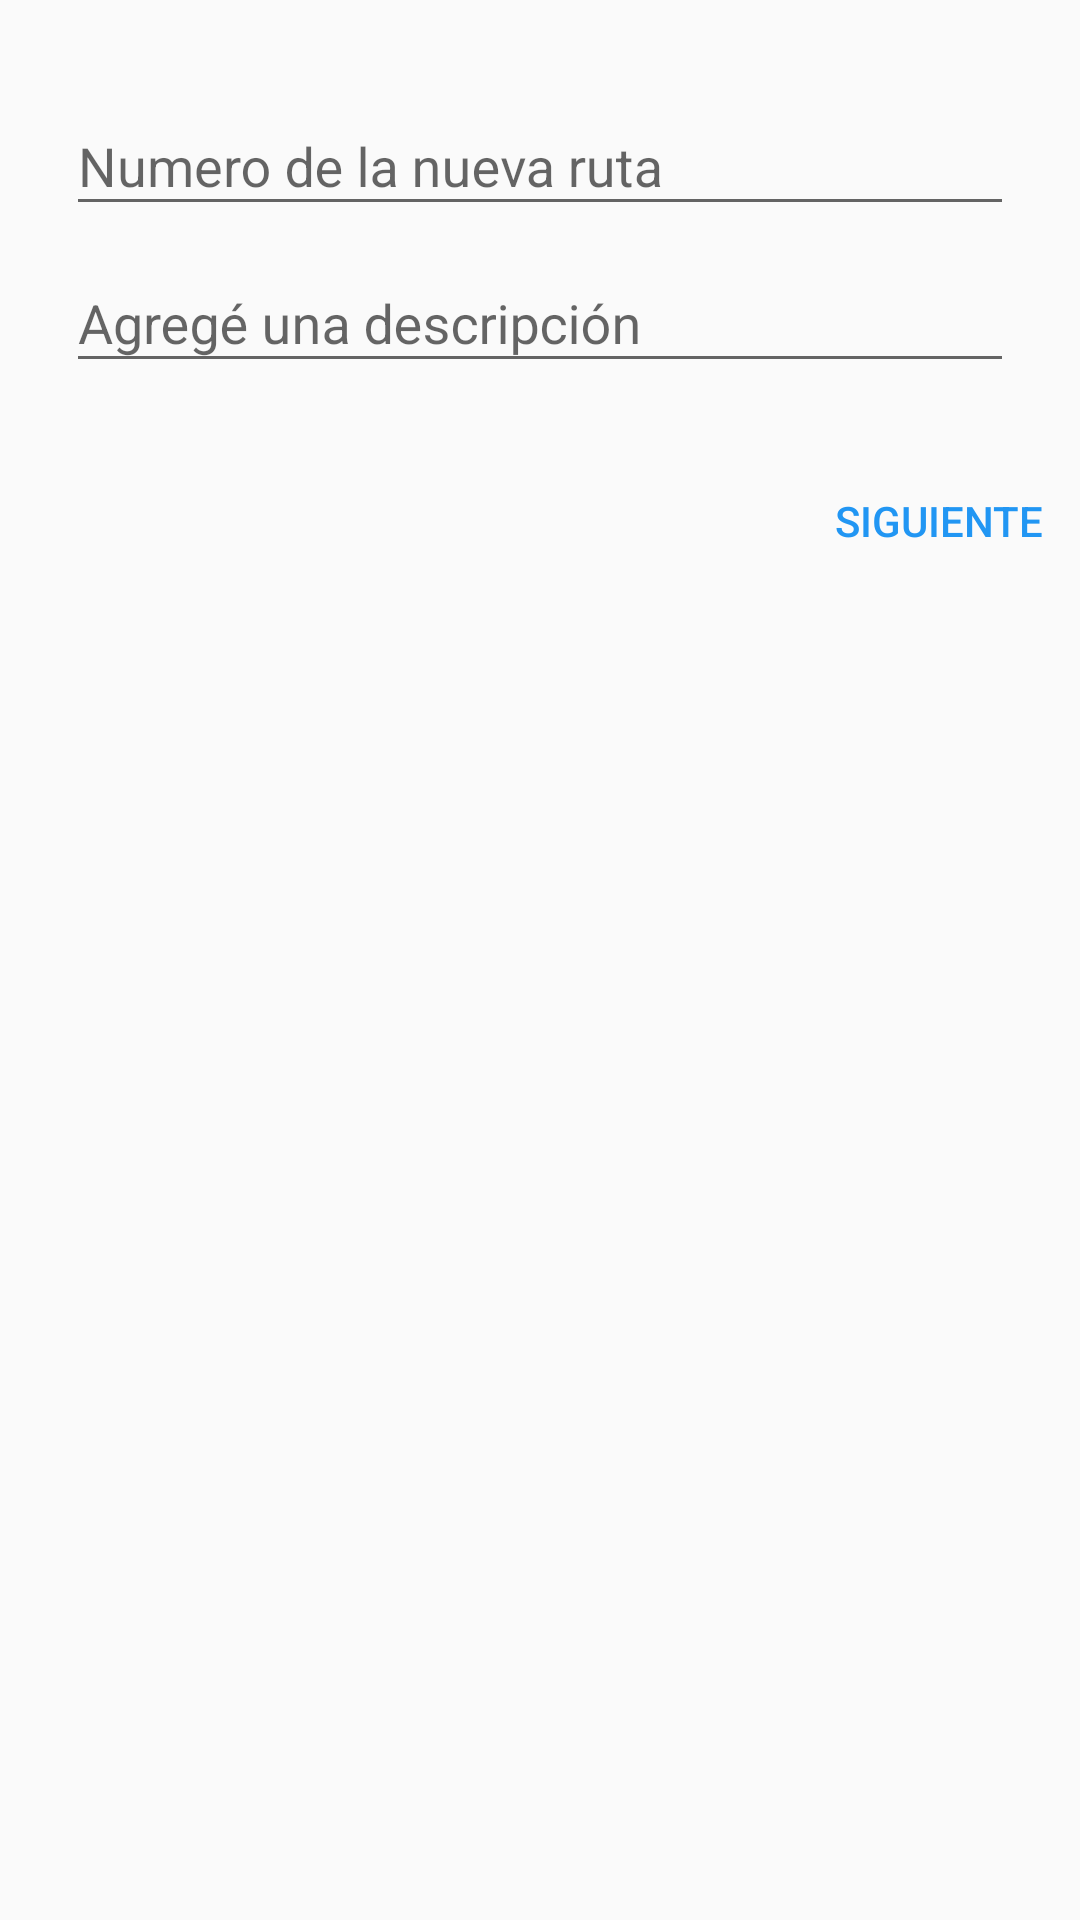

Reconstruct the res/layout file that produces this screen, plus the resources it refers to.
<!-- AndroidManifest.xml: application theme AppTheme.NoActionBar -->
<!-- res/layout/dialog_new_bus.xml -->
<?xml version="1.0" encoding="utf-8"?>
<ScrollView xmlns:android="http://schemas.android.com/apk/res/android"
    xmlns:tools="http://schemas.android.com/tools"
    android:layout_width="match_parent"
    android:layout_height="match_parent"
    android:orientation="vertical"
    android:scrollbars="vertical">

    <LinearLayout
        android:layout_width="match_parent"
        android:layout_height="wrap_content"
        android:layout_marginTop="@dimen/card_margin"
        android:orientation="vertical">

        <LinearLayout
            android:layout_width="match_parent"
            android:layout_height="wrap_content"
            android:layout_margin="@dimen/content_space"
            android:orientation="vertical">

            <android.support.design.widget.TextInputLayout
                android:layout_width="match_parent"
                android:layout_height="match_parent">

                <android.support.design.widget.TextInputEditText
                    android:id="@+id/number"
                    android:layout_width="match_parent"
                    android:layout_height="wrap_content"
                    android:hint="Numero de la nueva ruta"
                    android:inputType="number" />
            </android.support.design.widget.TextInputLayout>

            <android.support.design.widget.TextInputLayout
                android:layout_width="match_parent"
                android:layout_height="match_parent">

                <android.support.design.widget.TextInputEditText
                    android:id="@+id/description"
                    android:layout_width="match_parent"
                    android:layout_height="wrap_content"
                    android:hint="Agregé una descripción"
                    android:inputType="textMultiLine"
                    android:scrollbars="vertical" />
            </android.support.design.widget.TextInputLayout>

        </LinearLayout>

        <Button
            android:id="@+id/button_next"
            style="@style/Widget.AppCompat.Button.Borderless"
            android:layout_width="wrap_content"
            android:layout_height="wrap_content"
            android:layout_gravity="bottom|right"
            android:text="Siguiente"
            android:textColor="@color/blue" />

    </LinearLayout>
</ScrollView>
<!-- resources referenced by this layout -->
<resources>
  <item name="blue" type="color">#2196f3</item>
  <dimen name="card_margin">1dp</dimen>
  <dimen name="content_space">22dp</dimen>
  <style name="AppTheme.NoActionBar">
          <item name="windowActionBar">false</item>
          <item name="windowNoTitle">true</item>
      </style>
</resources>
